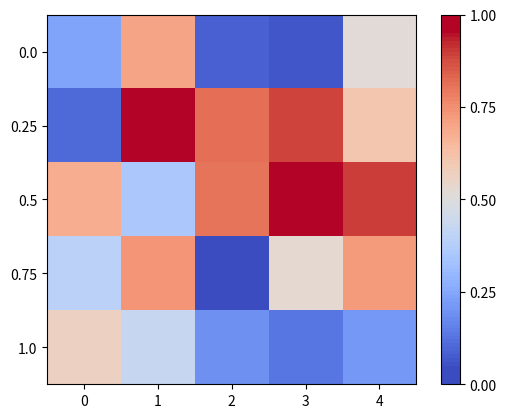

This chart was generated by the following Python code:
# -*- coding: utf-8 -*-
"""
Created on Wed Apr 19 19:20:02 2017

[redacted]
"""


import matplotlib.pyplot as plt
from matplotlib import cm
import matplotlib.ticker as ticker
import numpy as np

# normal distribution center at x=0 and y=5
xs = np.arange(0, 5)
ys = np.linspace(0, 1, num=5)

data = np.random.rand(xs.shape[0], ys.shape[0])

data_dict = {}

for xi, x in enumerate(xs):
    for yi, y in enumerate(ys):
        data_dict[(x, y)] = data[xi, yi]

# Make plot with vertical (default) colorbar
fig, ax = plt.subplots()


cax = ax.imshow(data, interpolation="none", cmap=cm.coolwarm)
ax.set_xticks(np.arange(len(xs)))
ax.set_yticks(np.arange(len(ys)))
ax.set_xticklabels(xs)
ax.set_yticklabels(ys)
# Add colorbar, make sure to specify tick locations to match desired ticklabels
cbar = fig.colorbar(
    cax, boundaries=np.linspace(0, 1, num=100), ticks=np.linspace(0, 1, num=5)
)


plt.show()
